Image classification data set "image_classification" (davidenberg/Junction_2024 on GitHub). Class labels (6): cloud, deforestation, deforestation original, forest, not deforestation, not deforestation original.

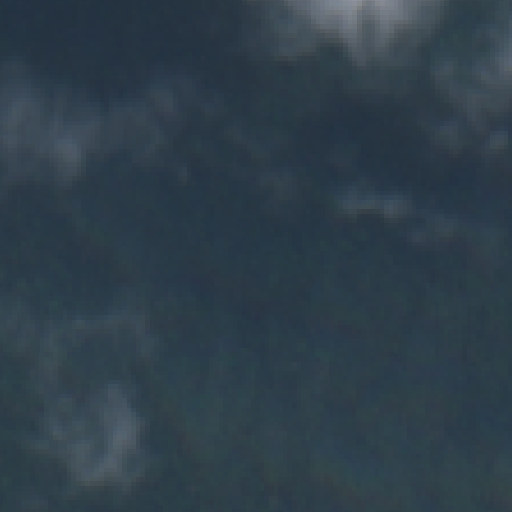
Label: not deforestation original

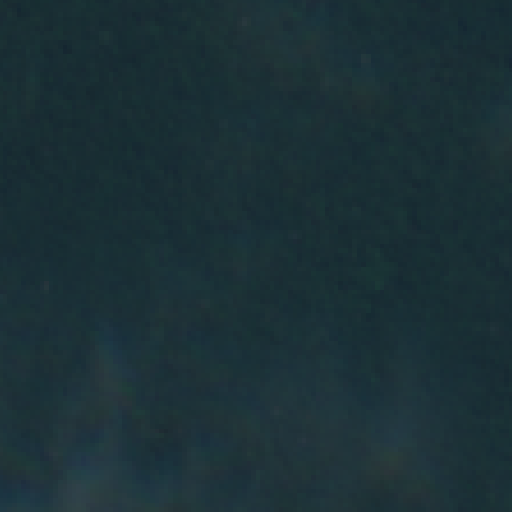
Label: forest

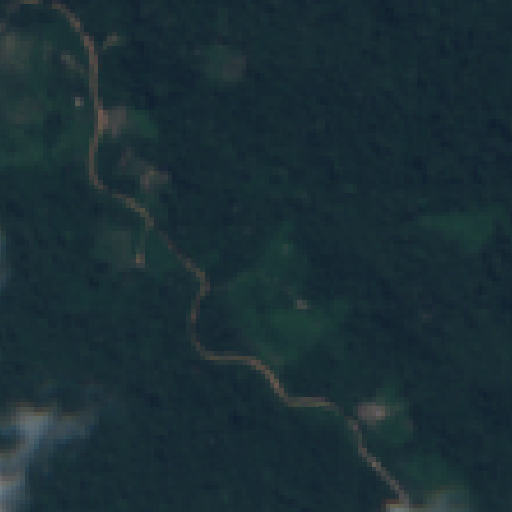
Label: deforestation original

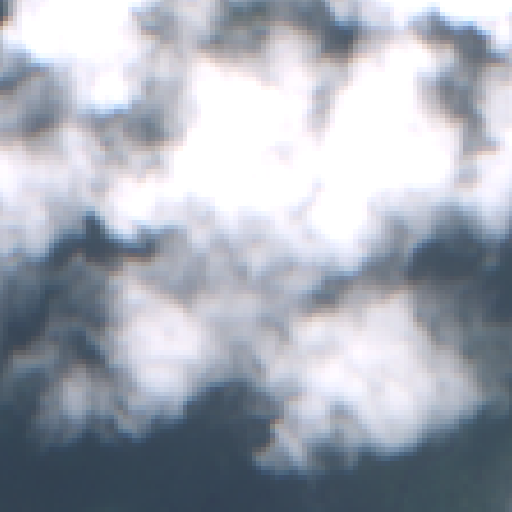
Label: cloud

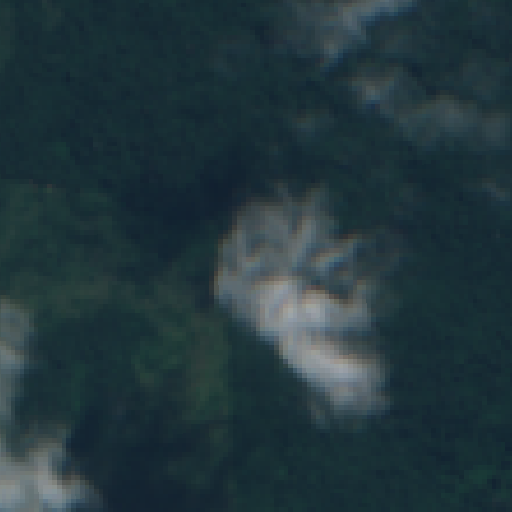
Label: deforestation

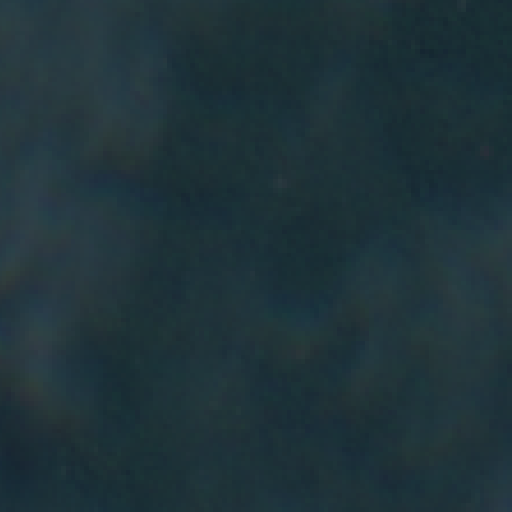
Label: not deforestation original
